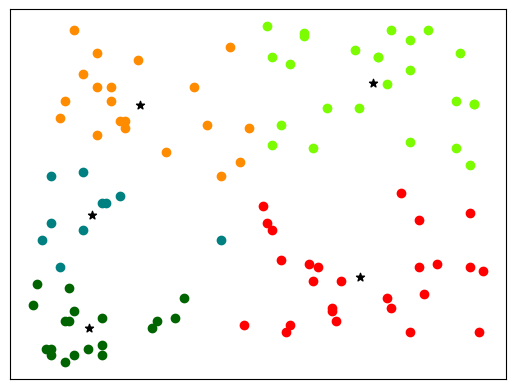

The script that saved this image:
import matplotlib.pyplot as plt
import random
from math import sqrt, pow


def distancia(p1, p2):
    """Obtiene la distancia euclidanea entre 2 puntos."""
    x1 = p1[0]
    y1 = p1[1]
    x2 = p2[0]
    y2 = p2[1]
    return sqrt(pow(x2 - x1, 2) + pow(y2 - y1, 2))


def centroides_iguales(arr1, arr2):
    """Compara dos grupos de centroides."""
    i = 0
    while i < len(arr1):
        if arr1[i][0] != arr2[i][0] or arr1[i][1] != arr2[i][1]:
            return False
        i += 1

    return True


colores = ["red", "lawngreen", "darkorange", "darkgreen", "teal", "dodgerblue", "indigo"]

# Conjunto de puntos de la formo [x, y, num_cluster], donde num_cluster es el numero de
# cluster al cual se encuentran más cerca
puntos = [[random.randint(1, 100), random.randint(1, 100), 0] for _ in range(0, 100)]

num_clusters = 5


def clusterizar(puntos, num_clusters):

    centroides_res = [puntos[random.randint(0, len(puntos) - 1)] for _ in range(num_clusters)]
    centroides = [[0.0, 0.0, 0] for _ in range(num_clusters)]

    while not centroides_iguales(centroides, centroides_res):

        # Los centroides que se encuentran el el centro de los clusters.
        # Almacenan [x, y, num_elementos_del_cluster]
        centroides = centroides_res
        centroides_res = [[0.0, 0.0, 0] for _ in range(num_clusters)]

        for pos_punto, punto_actual in enumerate(puntos):

            pos_centroide_mas_cercano = 0
            centroide_mas_cercano = centroides[0]
            distancia_a_centroide_mas_cercano = distancia(punto_actual, centroide_mas_cercano)

            # Si se encuentra un centroide mas cercano al punto actual, actualizar.
            for pos_centroide, sig_centroide in enumerate(centroides[1:]):
                sig_distancia = distancia(punto_actual, sig_centroide)

                if sig_distancia < distancia_a_centroide_mas_cercano:
                    pos_centroide_mas_cercano = pos_centroide + 1
                    centroide_mas_cercano = sig_centroide
                    distancia_a_centroide_mas_cercano = sig_distancia

            # Actualizar los datos
            puntos[pos_punto][2] = pos_centroide_mas_cercano
            # Actualizar los datos del centroide resultado.
            centroides_res[pos_centroide_mas_cercano][0] += punto_actual[0]
            centroides_res[pos_centroide_mas_cercano][1] += punto_actual[1]
            centroides_res[pos_centroide_mas_cercano][2] += 1

        # Calcular la posicion promedio de los centroides resultado
        for pos_cen_res, cen_res in enumerate(centroides_res):
            centroides_res[pos_cen_res][0] = cen_res[0] / cen_res[2]
            centroides_res[pos_cen_res][1] = cen_res[1] / cen_res[2]

    # Graficar los puntos
    for pos_punto, punto in enumerate(puntos):
        color = colores[punto[2]]
        plt.scatter(punto[0], punto[1], color=color)

    # Graficar los centroides resultado
    for c in centroides_res:
        plt.scatter(c[0], c[1], color="black", marker="*")

    plt.xticks(())
    plt.yticks(())
    plt.show()


clusterizar(puntos, num_clusters)
